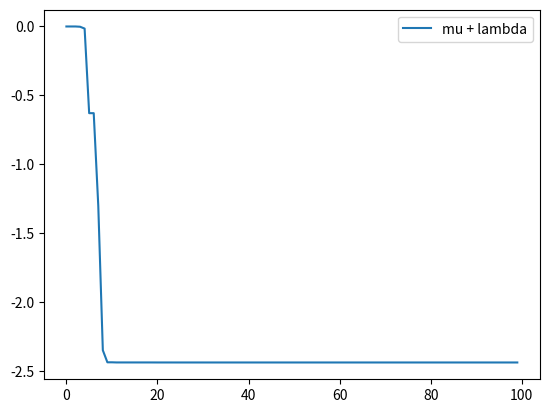

This chart was generated by the following Python code:
import numpy as np
import random
import copy
from matplotlib import pyplot as plt
from typing import List
from dataclasses import dataclass

@dataclass
class Entity:
    x: List[float]
    s: List[float]

def evolution_es(f, x0: List[float], mu: int, lambda_: int, s: float, stop: int):
    pop = list()
    if x0 is None:
        for i in range(mu):
            x0 = np.random.uniform(-100.0, 100.0, size=2)  # Inicjalizacja populacji losowymi osobnikami
            pop.append(Entity(x0, [s] * len(x0)))
    else:
        pop = [Entity(x0, [s] * len(x0))] * mu

    score = list(map(lambda e: f(*e.x), pop))  # Obliczenie wartości funkcji celu dla każdego osobnika
    best_ever = min(zip(pop, score), key=lambda a: a[1])  # Znalezienie najlepszego osobnika w populacji

    min_ypoints = [0.0] * stop
    for epoch in range(stop):
        # Selekcja rodziców: Reprodukcja turniejowa
        parents = [tournament_selection(pop) for _ in range(lambda_)]

        # Krzyżowanie i mutacja
        children = [crossover(f, parents) for _ in range(lambda_)]
        children = list(map(lambda e: mutation(f, e), children))

        # Wybór najlepszych osobników spośród populacji i potomstwa
        best_epoch = min(zip(children, score), key=lambda a: a[1])
        if best_epoch[1] < best_ever[1]:
            best_ever = copy.deepcopy(best_epoch)

        # Połączenie populacji i potomstwa
        pop += children

        # Obliczenie wartości funkcji celu dla nowej populacji
        score = list(map(lambda e: f(*e.x), pop))

        # Sortowanie populacji na podstawie wartości funkcji celu i wybór najlepszych osobników
        pop = [x for _, x in sorted(zip(score, pop), key=lambda pair: pair[0])]
        pop = pop[:mu]

        # Zapisanie wartości funkcji celu najlepszego osobnika w danym pokoleniu
        min_ypoints[epoch] = f(*pop[0].x)
        print(f"{epoch}: {min_ypoints[epoch]}")

    # Wykres wartości funkcji celu w kolejnych pokoleniach
    xpoints = list(range(stop))
    plt.plot(xpoints, min_ypoints, label="mu + lambda")
    plt.legend()

    # Zwrócenie najlepszego znalezionego rozwiązania i jego wartości funkcji celu
    return [best_ever[0].x, f(*best_ever[0].x)]

# Funkcja selekcji turniejowej
def tournament_selection(population: List[Entity]) -> Entity:
    tournament_size = 2  # Rozmiar turnieju
    tournament_contestants = random.choices(population, k=tournament_size)  # Losowy wybór uczestników turnieju
    return min(tournament_contestants, key=lambda x: f(*x.x))  # Zwrócenie zwycięzcy turnieju

# Funkcja krzyżowania
def crossover(f, parents: List[Entity]) -> Entity:
    # Tutaj wykorzystywany jest losowy wybór rodziców do krzyżowania
    a = random.uniform(0, 1)
    p1 = random.choice(parents)
    p2 = random.choice(parents)

    x = [0.0] * len(p1.x)
    s = [0.0] * len(p1.x)
    for i in range(len(p1.x)):
        x[i] = a * p1.x[i] + (1 - a) * p2.x[i]  # Interpolacja wartości współrzędnych
        s[i] = a * p1.s[i] + (1 - a) * p2.s[i]  # Interpolacja wartości sigma
    return Entity(x, s)

# Funkcja mutacji
def mutation(f, parent: Entity) -> Entity:
    x = [0.0] * len(parent.x)
    s = [0.0] * len(parent.x)

    n = float(len(x))
    tau = 1 / np.sqrt(2.0 * n)
    taup = 1 / np.sqrt(2.0 * np.sqrt(n))

    a = random.normalvariate(0.0, 1.0)
    for i in range(len(parent.x)):
        b = random.normalvariate(0.0, 1.0)
        s[i] = parent.s[i] * np.exp(taup * a + tau * b)
        x[i] = parent.x[i] + s[i] * random.normalvariate(0.0, 1.0)

    return Entity(x, s)

# Funkcja celu f(x, y)
def f(x, y):
    return (9 * x * y) / np.exp(x ** 2 + 0.5 * x + y ** 2)

# Uruchomienie algorytmu ES
best_solution, best_fitness = evolution_es(f, None, mu=10, lambda_=30, s=0.1, stop=100)

print("Najlepsze rozwiązanie:", best_solution)
print("Wartość funkcji celu w najlepszym rozwiązaniu:", best_fitness)
